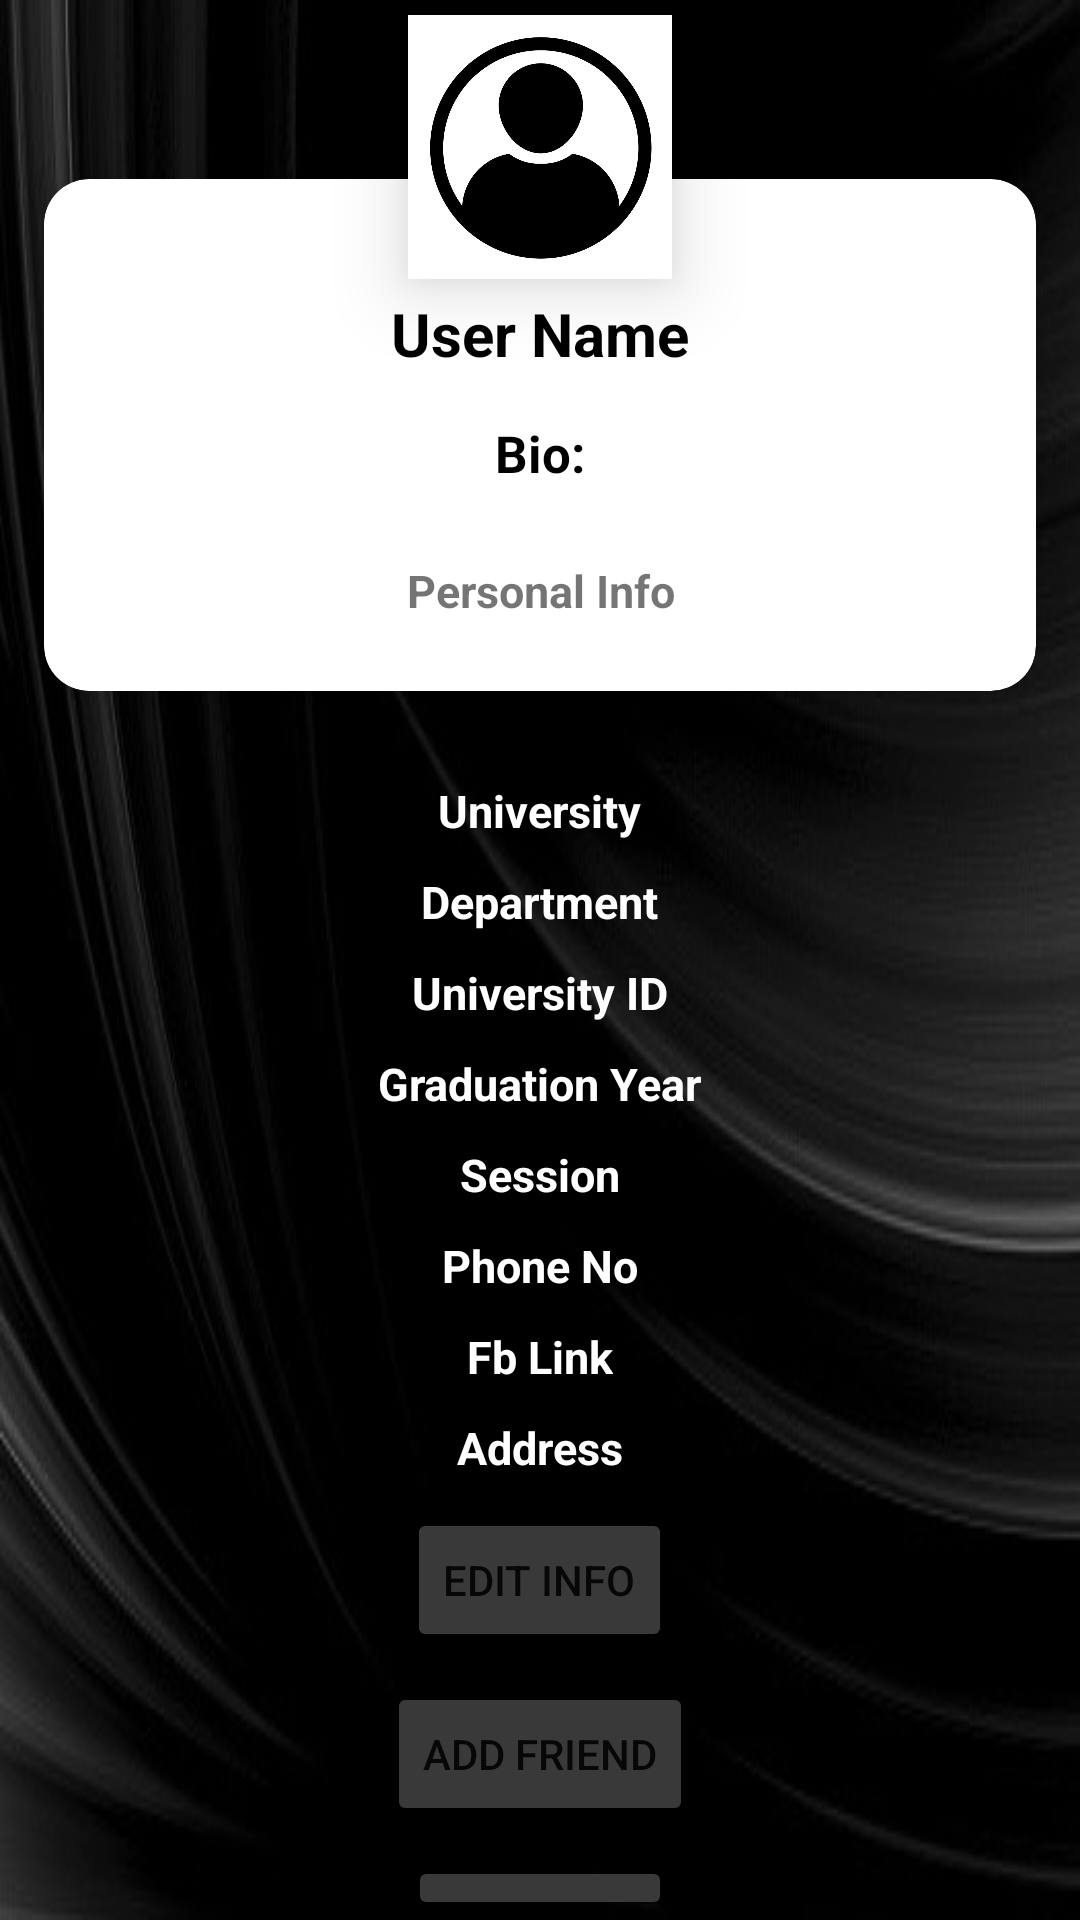

Here is an Android app screen rendered from its layout file. Give the layout XML and the strings, colors and styles it references.
<!-- AndroidManifest.xml: application theme Theme.Alumni -->
<!-- res/layout/fragment_profile.xml -->
<?xml version="1.0" encoding="utf-8"?>
<RelativeLayout xmlns:android="http://schemas.android.com/apk/res/android"
    android:layout_width="match_parent"
    android:layout_height="match_parent"
    xmlns:tools="http://schemas.android.com/tools"
    xmlns:app="http://schemas.android.com/apk/res-auto"
    xmlns:card_view="http://schemas.android.com/tools"
    android:layout_centerInParent="true"
    android:gravity="center_horizontal"
    android:background="@drawable/background_pic1"
    tools:context=".fragments.menu.ProfileFragment">
    <RelativeLayout android:id="@+id/profileTop"
        android:layout_width="match_parent"
        android:layout_height="250dp">

        <androidx.cardview.widget.CardView
            android:layout_width="match_parent"
            android:layout_height="240dp"
            android:layout_marginTop="40dp"
            app:cardCornerRadius="15dp"
            app:cardElevation="10dp"
            app:cardUseCompatPadding="true"
            card_view:cardCornerRAdius="5dp">

            <LinearLayout
                android:layout_width="match_parent"
                android:layout_height="match_parent"
                android:layout_marginTop="23dp"
                android:orientation="vertical">

                <TextView
                    android:id="@+id/profileUserName"
                    android:layout_width="match_parent"
                    android:layout_height="wrap_content"
                    android:layout_marginTop="15dp"
                    android:gravity="center"
                    android:text="User Name"
                    android:textColor="@color/black"
                    android:textSize="20sp"
                    android:textStyle="bold" />

                <TextView
                    android:id="@+id/etBio"
                    android:layout_width="match_parent"
                    android:layout_height="wrap_content"
                    android:layout_marginTop="15dp"
                    android:gravity="center"
                    android:text="Bio:"
                    android:textColor="@color/black"
                    android:textSize="17sp"
                    android:textStyle="bold" />

                <View
                    android:layout_width="match_parent"
                    android:layout_height="1dp" />

                <LinearLayout
                    android:layout_width="match_parent"
                    android:layout_height="wrap_content"
                    android:layout_weight="3"
                    android:gravity="center"
                    android:orientation="horizontal">

                    <TextView
                        android:layout_width="match_parent"
                        android:layout_height="wrap_content"
                        android:gravity="center"
                        android:text="Personal Info"
                        android:textSize="15sp"
                        android:textStyle="bold" />
                </LinearLayout>


            </LinearLayout>


        </androidx.cardview.widget.CardView>

    </RelativeLayout>

    <com.google.android.material.imageview.ShapeableImageView
        android:layout_width="98dp"
        android:layout_height="98dp"
        android:layout_centerHorizontal="true"
        android:elevation="15dp"
        android:padding="5dp"
        android:src="@drawable/profile_image"
        >
        

    </com.google.android.material.imageview.ShapeableImageView>

    <LinearLayout
        android:layout_width="match_parent"
        android:layout_height="match_parent"
        android:layout_below="@id/profileTop"
        android:orientation="vertical"
        android:gravity="center_horizontal">

        <TextView
            android:id="@+id/profileUniname"
            android:layout_width="wrap_content"
            android:layout_height="wrap_content"
            android:text="University"
            android:layout_marginTop="10dp"
            android:textSize="15sp"
            android:textStyle="bold"
            android:textColor="@color/white"/>
        <TextView
            android:id="@+id/profiledeptname"
            android:layout_width="wrap_content"
            android:layout_height="wrap_content"
            android:layout_marginTop="10dp"
            android:text="Department"
            android:textSize="15sp"
            android:textStyle="bold"
            android:textColor="@color/white"/>
        <TextView
            android:id="@+id/profileuniid"
            android:layout_marginTop="10dp"
            android:layout_width="wrap_content"
            android:layout_height="wrap_content"
            android:text="University ID"
            android:textSize="15sp"
            android:textStyle="bold"
            android:textColor="@color/white"/>
        <TextView
            android:id="@+id/profilegradyr"
            android:layout_marginTop="10dp"
            android:layout_width="wrap_content"
            android:layout_height="wrap_content"
            android:text="Graduation Year"
            android:textSize="15sp"
            android:textStyle="bold"
            android:textColor="@color/white"/>
        <TextView
            android:id="@+id/profilesessn"
            android:layout_marginTop="10dp"
            android:layout_width="wrap_content"
            android:layout_height="wrap_content"
            android:text="Session"
            android:textSize="15sp"
            android:textStyle="bold"
            android:textColor="@color/white"/>
        <TextView
            android:id="@+id/profilephn"
            android:layout_marginTop="10dp"
            android:layout_width="wrap_content"
            android:layout_height="wrap_content"
            android:text="Phone No"
            android:textSize="15sp"
            android:textStyle="bold"
            android:textColor="@color/white"/>

        <TextView
            android:id="@+id/profilefblink"
            android:layout_marginTop="10dp"
            android:layout_width="wrap_content"
            android:layout_height="wrap_content"
            android:text="Fb Link"
            android:textSize="15sp"
            android:textStyle="bold"
            android:textColor="@color/white"/>
        <TextView
            android:id="@+id/profileaddress"
            android:layout_marginTop="10dp"
            android:layout_width="wrap_content"
            android:layout_height="wrap_content"
            android:text="Address"
            android:textSize="15sp"
            android:textStyle="bold"
            android:textColor="@color/white"/>

        <Button
            android:layout_marginTop="10dp"
            android:layout_width="wrap_content"
            android:layout_height="wrap_content"
            android:id="@+id/profileEdit"
            android:backgroundTint="#393939"
            android:text="Edit Info"/>
        <Button
            android:layout_marginTop="10dp"
            android:layout_width="wrap_content"
            android:layout_height="wrap_content"
            android:id="@+id/friendReq"
            android:backgroundTint="#393939"
            android:text="Add Friend"/>
        <Button
            android:layout_marginTop="10dp"
            android:layout_width="wrap_content"
            android:layout_height="wrap_content"
            android:id="@+id/friendReqAccept"
            android:backgroundTint="#393939"
            android:text="@string/accept"/>
        <Button
            android:layout_marginTop="10dp"
            android:layout_width="wrap_content"
            android:layout_height="wrap_content"
            android:id="@+id/friendReqReject"
            android:backgroundTint="#393939"
            android:text="@string/reject"/>

    </LinearLayout>

</RelativeLayout>
<!-- resources referenced by this layout -->
<resources>
  <!-- drawable background_pic1: jpg bitmap (drawable, 38796 bytes) -->
  <!-- drawable profile_image: jpg bitmap (drawable, 98409 bytes) -->
  <string name="accept">Accept</string>
  <string name="reject">Reject</string>
  <style name="Theme.Alumni" parent="Theme.MaterialComponents.DayNight.NoActionBar">
          
          <item name="colorPrimary">@color/black</item>
          <item name="colorPrimaryVariant">@color/black</item>
          <item name="colorOnPrimary">@color/white</item>
          
          <item name="colorSecondary">@color/teal_200</item>
          <item name="colorSecondaryVariant">@color/teal_700</item>
          <item name="colorOnSecondary">@color/black</item>
          
          <item name="android:statusBarColor" tools:targetApi="l">?attr/colorPrimaryVariant</item>
          
      </style>
  <!-- not gathered from this repository: default colours our renderer supplied (Android Studio template values) -->
  <color name="teal_200">#FF03DAC5</color>
  <color name="teal_700">#FF018786</color>
  <color name="black">#FF000000</color>
  <color name="white">#FFFFFFFF</color>
</resources>
